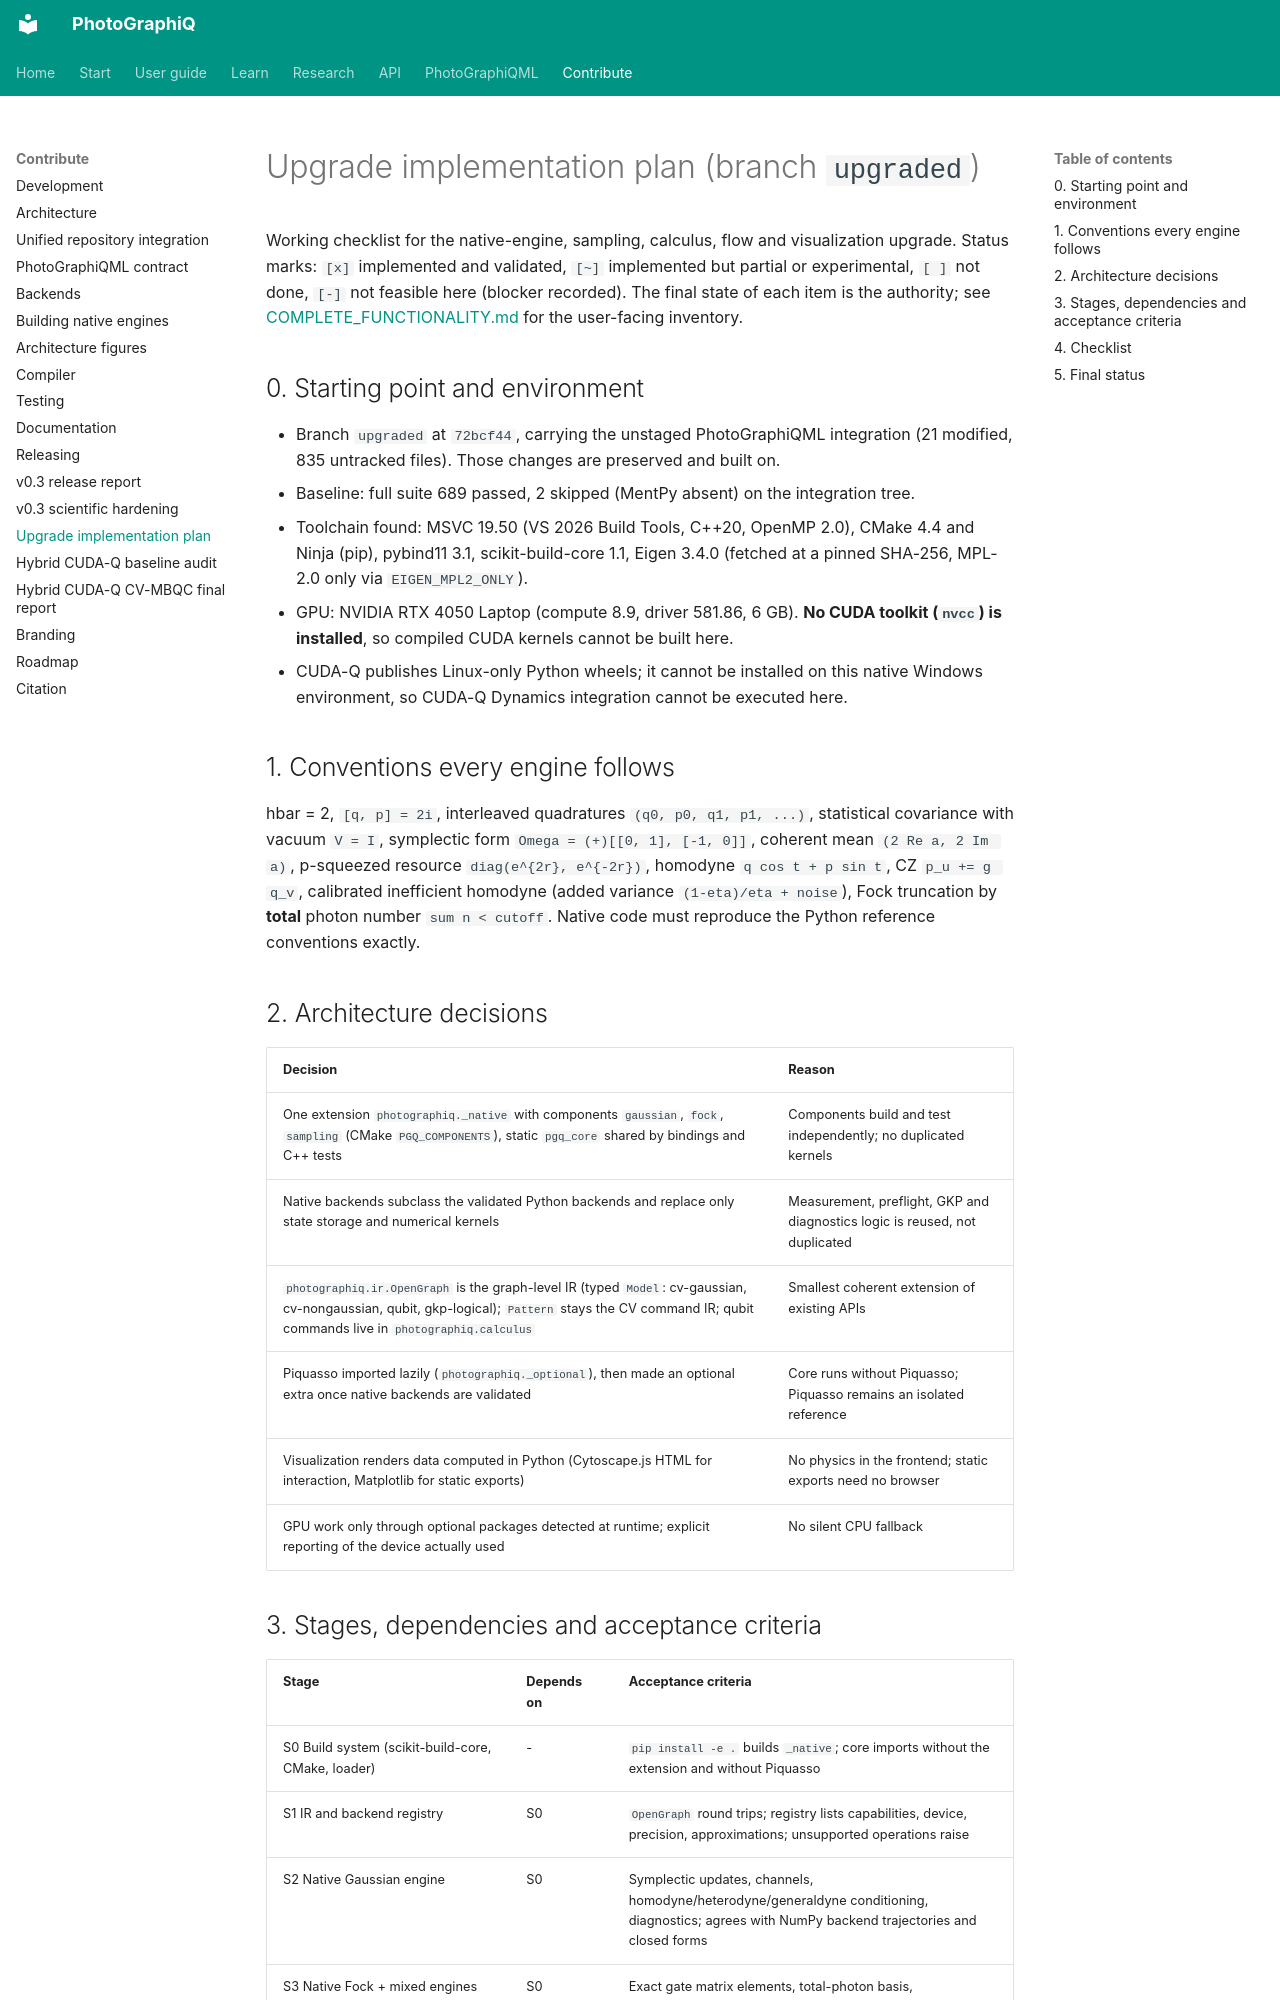

repository: chinmoybiswasdeep/PhotoGraphiQ · page: development/UPGRADE_IMPLEMENTATION_PLAN/index.html · generator: mkdocs

# Upgrade implementation plan (branch `upgraded`)

Working checklist for the native-engine, sampling, calculus, flow and
visualization upgrade. Status marks: `[x]` implemented and validated,
`[~]` implemented but partial or experimental, `[ ]` not done, `[-]` not feasible
here (blocker recorded). The final state of each item is the authority; see
[COMPLETE_FUNCTIONALITY.md](../COMPLETE_FUNCTIONALITY.md) for the user-facing inventory.

## 0. Starting point and environment

- Branch `upgraded` at `72bcf44`, carrying the unstaged PhotoGraphiQML integration
  (21 modified, 835 untracked files). Those changes are preserved and built on.
- Baseline: full suite 689 passed, 2 skipped (MentPy absent) on the integration tree.
- Toolchain found: MSVC 19.50 (VS 2026 Build Tools, C++20, OpenMP 2.0), CMake 4.4
  and Ninja (pip), pybind11 3.1, scikit-build-core 1.1, Eigen 3.4.0 (fetched at a
  pinned SHA-256, MPL-2.0 only via `EIGEN_MPL2_ONLY`).
- GPU: NVIDIA RTX 4050 Laptop (compute 8.9, driver 581.86, 6 GB). **No CUDA toolkit
  (`nvcc`) is installed**, so compiled CUDA kernels cannot be built here.
- CUDA-Q publishes Linux-only Python wheels; it cannot be installed on this native
  Windows environment, so CUDA-Q Dynamics integration cannot be executed here.

## 1. Conventions every engine follows

hbar = 2, `[q, p] = 2i`, interleaved quadratures `(q0, p0, q1, p1, ...)`, statistical
covariance with vacuum `V = I`, symplectic form `Omega = (+)[[0, 1], [-1, 0]]`,
coherent mean `(2 Re a, 2 Im a)`, p-squeezed resource `diag(e^{2r}, e^{-2r})`,
homodyne `q cos t + p sin t`, CZ `p_u += g q_v`, calibrated inefficient homodyne
(added variance `(1-eta)/eta + noise`), Fock truncation by **total** photon number
`sum n < cutoff`. Native code must reproduce the Python reference conventions exactly.

## 2. Architecture decisions

| Decision | Reason |
| --- | --- |
| One extension `photographiq._native` with components `gaussian`, `fock`, `sampling` (CMake `PGQ_COMPONENTS`), static `pgq_core` shared by bindings and C++ tests | Components build and test independently; no duplicated kernels |
| Native backends subclass the validated Python backends and replace only state storage and numerical kernels | Measurement, preflight, GKP and diagnostics logic is reused, not duplicated |
| `photographiq.ir.OpenGraph` is the graph-level IR (typed `Model`: cv-gaussian, cv-nongaussian, qubit, gkp-logical); `Pattern` stays the CV command IR; qubit commands live in `photographiq.calculus` | Smallest coherent extension of existing APIs |
| Piquasso imported lazily (`photographiq._optional`), then made an optional extra once native backends are validated | Core runs without Piquasso; Piquasso remains an isolated reference |
| Visualization renders data computed in Python (Cytoscape.js HTML for interaction, Matplotlib for static exports) | No physics in the frontend; static exports need no browser |
| GPU work only through optional packages detected at runtime; explicit reporting of the device actually used | No silent CPU fallback |
